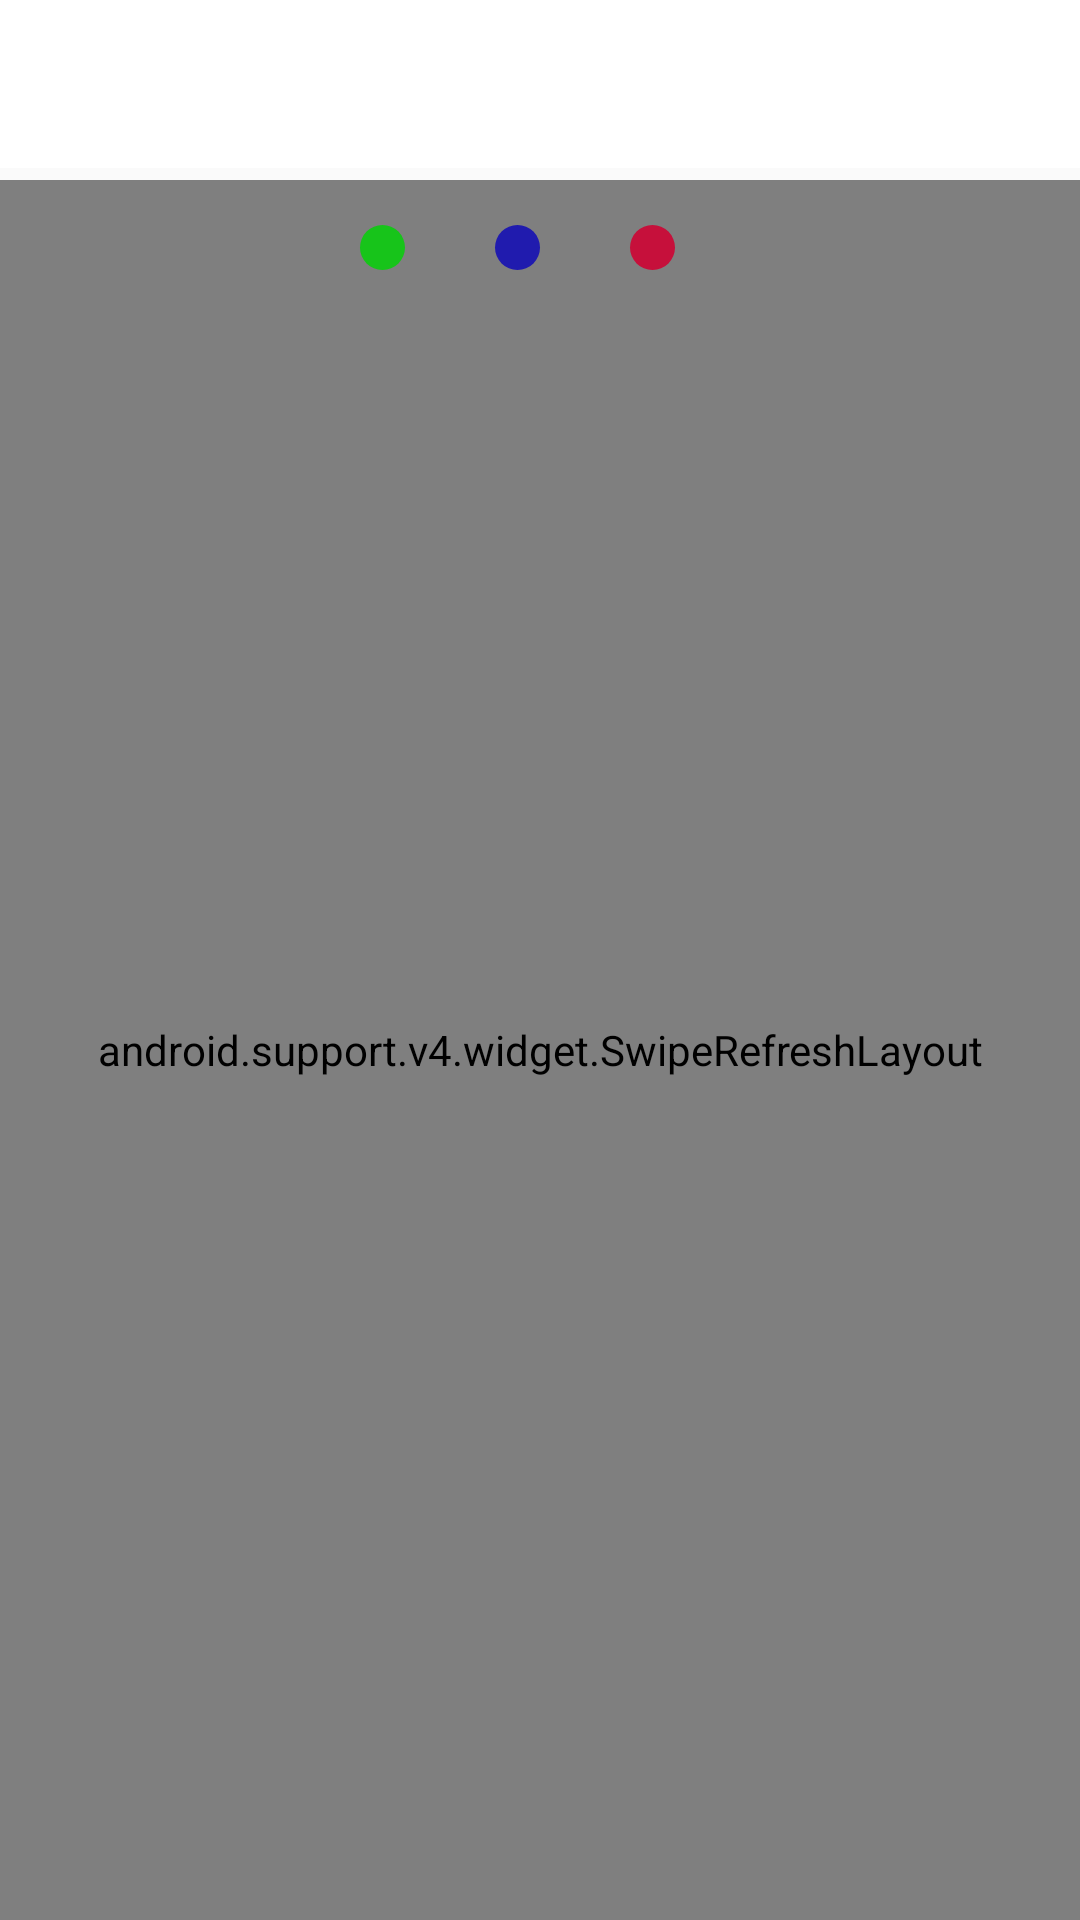

Reconstruct the res/layout file that produces this screen, plus the resources it refers to.
<!-- AndroidManifest.xml: application theme AppTheme -->
<!-- res/layout/layout_populary_fragment.xml -->
<?xml version="1.0" encoding="utf-8"?>
<FrameLayout
    android:id="@+id/frame_layout"
    android:layout_width="match_parent"
    android:layout_height="wrap_content"
    xmlns:android="http://schemas.android.com/apk/res/android"
    xmlns:app="http://schemas.android.com/apk/res-auto">

    
    <android.support.design.widget.AppBarLayout android:id="@+id/appbar"
        android:layout_width="match_parent"
        android:layout_height="wrap_content" >

        <android.support.v7.widget.Toolbar
            android:id="@+id/toolbar"
            app:titleTextColor="@color/colorBackgroundPopup"
            android:layout_width="match_parent"
            android:layout_height="?attr/actionBarSize"
            android:background="@color/colorWhite"
            xmlns:android="http://schemas.android.com/apk/res/android"
            />

    </android.support.design.widget.AppBarLayout>
    

    
        <ImageView
            android:layout_width="match_parent"
            android:layout_height="525dp"
            android:id="@+id/image_not_connect"/>
    

    
    <android.support.v4.widget.SwipeRefreshLayout
        xmlns:android="http://schemas.android.com/apk/res/android"
        android:id="@+id/swipeRefresh"
        android:layout_marginTop="60dp"
        android:layout_width="match_parent"
        android:layout_height="match_parent">

        <android.support.v7.widget.RecyclerView
            xmlns:android="http://schemas.android.com/apk/res/android"
            android:id="@+id/popular_fragment"
            android:layout_marginTop="60dp"
            android:layout_width="match_parent"
            android:layout_height="match_parent"/>

    </android.support.v4.widget.SwipeRefreshLayout>
    

    
        
        
        
        
        
        
        
        

    
    <LinearLayout
        android:layout_width="150dp"
        android:layout_gravity="center|top"
        android:layout_height="50dp"
        android:id="@+id/layoutLoad"
        android:layout_marginTop="60dp"
        android:orientation="horizontal" >
        <ImageView
            android:id="@+id/circle1"
            android:layout_width="wrap_content"
            android:layout_height="wrap_content"
            android:src="@drawable/circle"/>
        <ImageView
            android:id="@+id/circle2"
            android:layout_width="wrap_content"
            android:layout_height="wrap_content"
            android:src="@drawable/circle_two"/>
        <ImageView
            android:id="@+id/circle3"
            android:layout_width="wrap_content"
            android:layout_height="wrap_content"
            android:src="@drawable/circle_three"/>
    </LinearLayout>
    

</FrameLayout>
<!-- resources referenced by this layout -->
<resources>
  <color name="colorBackgroundPopup">#1F2E5F</color>
  <color name="colorBlack">#191919</color>
  <color name="colorWhite">#ffffff</color>
  <!-- drawable circle (drawable) -->
  <?xml version="1.0" encoding="utf-8"?>
  <vector xmlns:android="http://schemas.android.com/apk/res/android"
      android:height="45dp"
      android:width="45dp"
      android:viewportWidth="24"
      android:viewportHeight="24">
      <path android:fillColor="#17c41a" android:pathData="M12,8A4,4 0 0,0 8,12A4,4 0 0,0 12,16A4,4 0 0,0 16,12A4,4 0 0,0 12,8Z" />
  </vector>
  <!-- drawable circle_three (drawable) -->
  <?xml version="1.0" encoding="utf-8"?>
  <vector xmlns:android="http://schemas.android.com/apk/res/android"
      android:height="45dp"
      android:width="45dp"
      android:viewportWidth="24"
      android:viewportHeight="24">
      <path android:fillColor="#c6103b" android:pathData="M12,8A4,4 0 0,0 8,12A4,4 0 0,0 12,16A4,4 0 0,0 16,12A4,4 0 0,0 12,8Z" />
  </vector>
  <!-- drawable circle_two (drawable) -->
  <?xml version="1.0" encoding="utf-8"?>
  <vector xmlns:android="http://schemas.android.com/apk/res/android"
      android:height="45dp"
      android:width="45dp"
      android:viewportWidth="24"
      android:viewportHeight="24">
      <path android:fillColor="#201bae" android:pathData="M12,8A4,4 0 0,0 8,12A4,4 0 0,0 12,16A4,4 0 0,0 16,12A4,4 0 0,0 12,8Z" />
  </vector>
  <style name="AppTheme" parent="Theme.AppCompat.Light.NoActionBar">
          <item name="colorPrimary">@color/colorPrimary</item>
          <item name="colorPrimaryDark">@color/colorPrimaryDark</item>
          <item name="colorAccent">@color/colorAccent</item>
      </style>
  <color name="colorPrimary">#0097A7</color>
  <color name="colorPrimaryDark">#00838F</color>
  <color name="colorAccent">#D81B60</color>
</resources>
